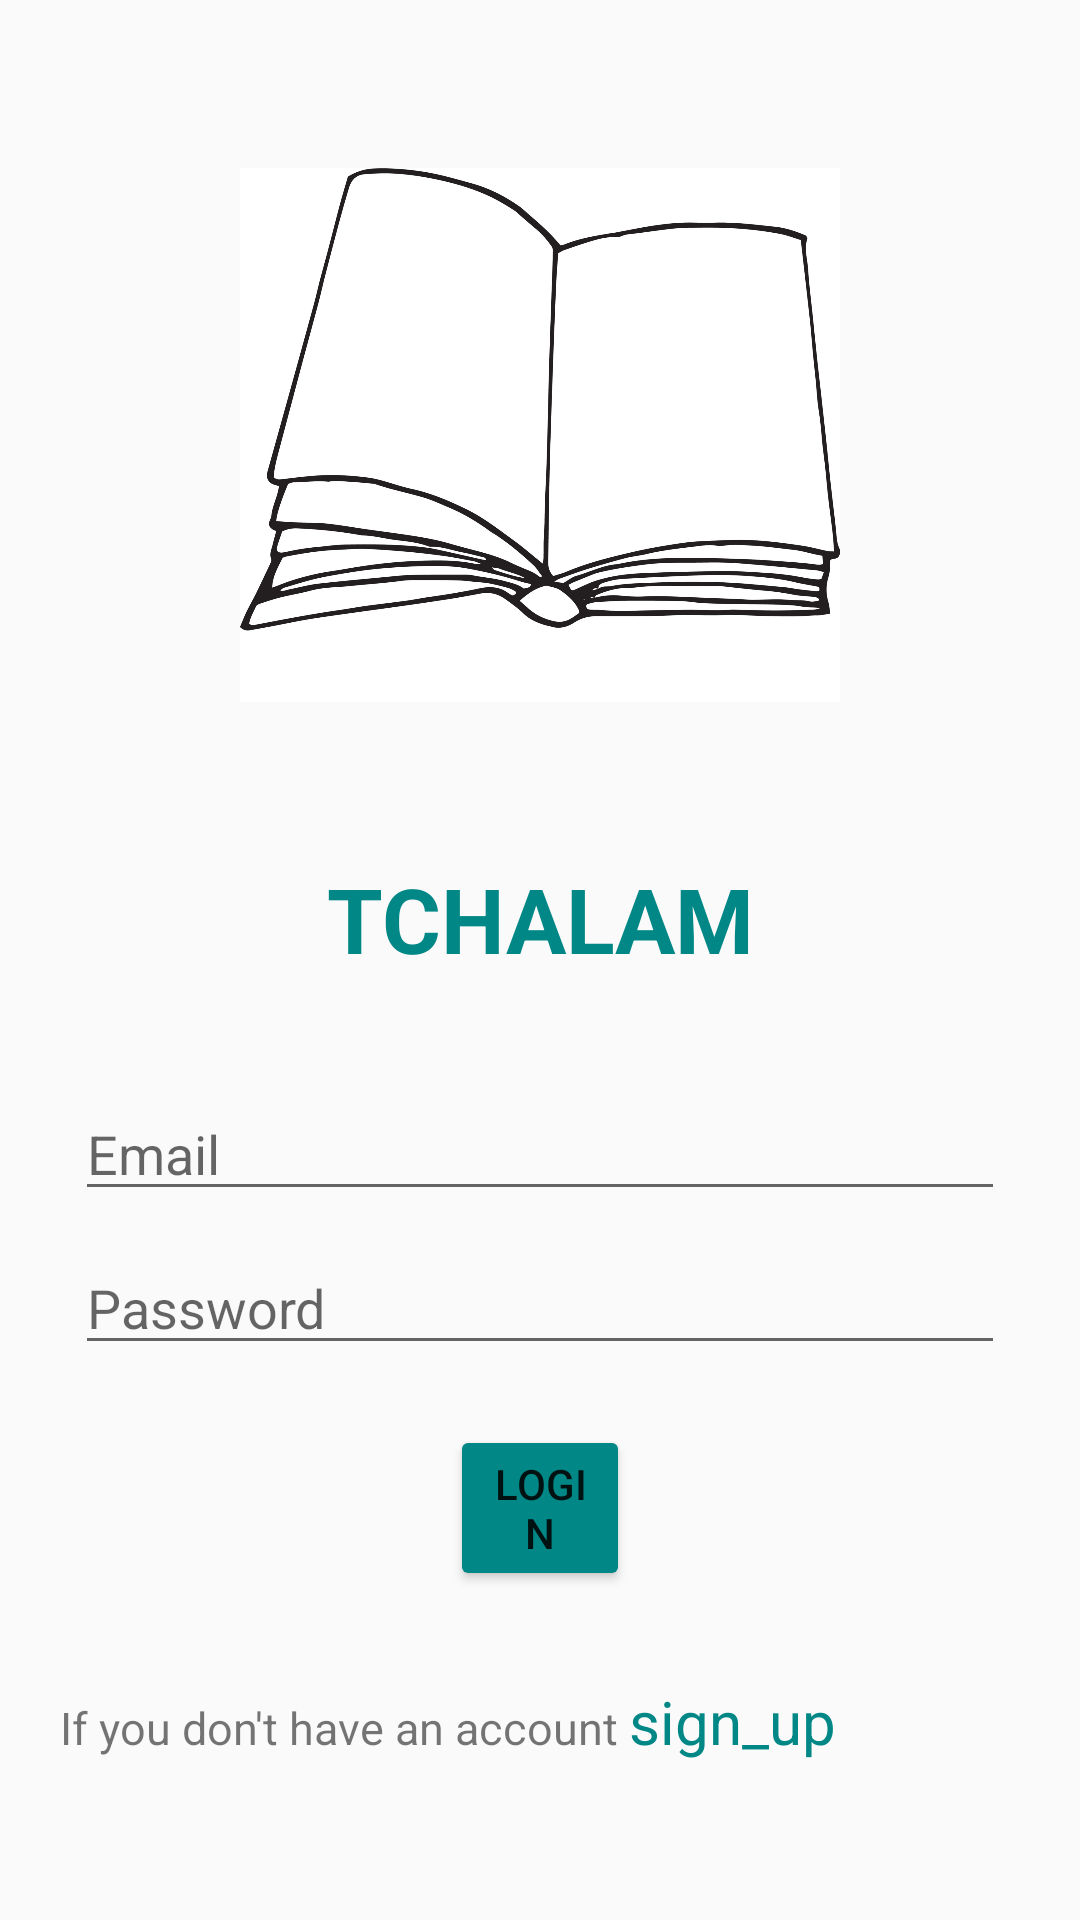

Android layout source for this screen:
<!-- AndroidManifest.xml: application theme Theme.TCHALAM -->
<!-- res/layout/activity_login.xml -->
<?xml version="1.0" encoding="utf-8"?>
<LinearLayout
    xmlns:android="http://schemas.android.com/apk/res/android"
    xmlns:app="http://schemas.android.com/apk/res-auto"
    xmlns:tools="http://schemas.android.com/tools"
    android:layout_width="match_parent"
    android:layout_height="match_parent"
    android:orientation="vertical"
    android:padding="20dp"
    tools:context=".LoginActivity">
    <ImageView

        android:id="@+id/imageView"
        android:layout_width="200dp"
        android:layout_height="200dp"
        android:layout_gravity="center"
        android:layout_marginTop="25dp"
        android:src="@drawable/livre"/>

    <LinearLayout
        android:layout_width="match_parent"
        android:layout_height="match_parent"
        android:orientation="vertical"
        android:layout_gravity="center"
        android:layout_marginTop="25dp">

        <TextView
            android:layout_width="match_parent"
            android:layout_height="wrap_content"
            android:text="TCHALAM"
            android:textSize="30sp"
            android:textStyle="bold"
            android:textColor="@color/teal_700"
            android:gravity="center_horizontal"
            android:layout_marginVertical="16dp"/>


        <EditText
            android:id="@+id/etEmail"
            android:layout_width="match_parent"
            android:layout_height="wrap_content"
            android:layout_marginStart="5dp"
            android:layout_marginTop="20dp"
            android:layout_marginEnd="5dp"
            android:hint="Email"
            android:ems="10"/>


        <EditText
            android:id="@+id/etPass"
            android:layout_width="match_parent"
            android:layout_height="wrap_content"
            android:hint="Password"
            android:layout_marginStart="5dp"
            android:layout_marginTop="10dp"
            android:layout_marginEnd="5dp"
            android:ems="10"
            android:inputType="textPassword"/>
        <Button
            android:id="@+id/btnLogin"
            android:layout_width="wrap_content"
            android:layout_height="wrap_content"
            android:layout_below="@id/etPassword"
            android:layout_alignStart="@+id/etPassword"
            android:layout_alignEnd="@+id/etPassword"
            android:layout_marginStart="130dp"
            android:layout_marginTop="20dp"
            android:layout_marginEnd="130dp"
            android:backgroundTint="@color/teal_700"
            android:text="Login"/>
        <LinearLayout
            android:layout_width="match_parent"
            android:layout_height="wrap_content"
            android:layout_alignParentBottom="true"
            android:layout_marginTop="30dp"
            android:paddingBottom="10dp"
            android:orientation="horizontal">

            <TextView
                android:id="@+id/tvtext"
                android:layout_width="wrap_content"
                android:layout_height="wrap_content"
                android:textSize="15sp"
                android:text="If you don't have an account " />

            <TextView
                android:id="@+id/tvSignUp"
                android:layout_width="wrap_content"
                android:layout_height="wrap_content"
                android:textSize="20sp"
                android:paddingBottom="5dp"
                android:textColor="@color/teal_700"
                android:text="sign_up" />

        </LinearLayout>

    </LinearLayout>
</LinearLayout>
<!-- resources referenced by this layout -->
<resources>
  <color name="teal_700">#FF018786</color>
  <!-- drawable livre: jpg bitmap (drawable, 137273 bytes) -->
  <style name="Theme.TCHALAM" parent="Theme.AppCompat.Light.NoActionBar">
          
          <item name="colorPrimary">@color/purple_500</item>
          <item name="colorPrimaryVariant">@color/purple_700</item>
          <item name="colorOnPrimary">@color/white</item>
          
          <item name="colorSecondary">@color/teal_200</item>
          <item name="colorSecondaryVariant">@color/teal_700</item>
          <item name="colorOnSecondary">@color/black</item>
          
          <item name="android:statusBarColor" tools:targetApi="l">?attr/colorPrimaryVariant</item>
          
      </style>
  <color name="purple_500">#FF6200EE</color>
  <color name="purple_700">#FF3700B3</color>
  <color name="white">#FFFFFFFF</color>
  <color name="teal_200">#FF03DAC5</color>
  <color name="black">#FF000000</color>
</resources>
